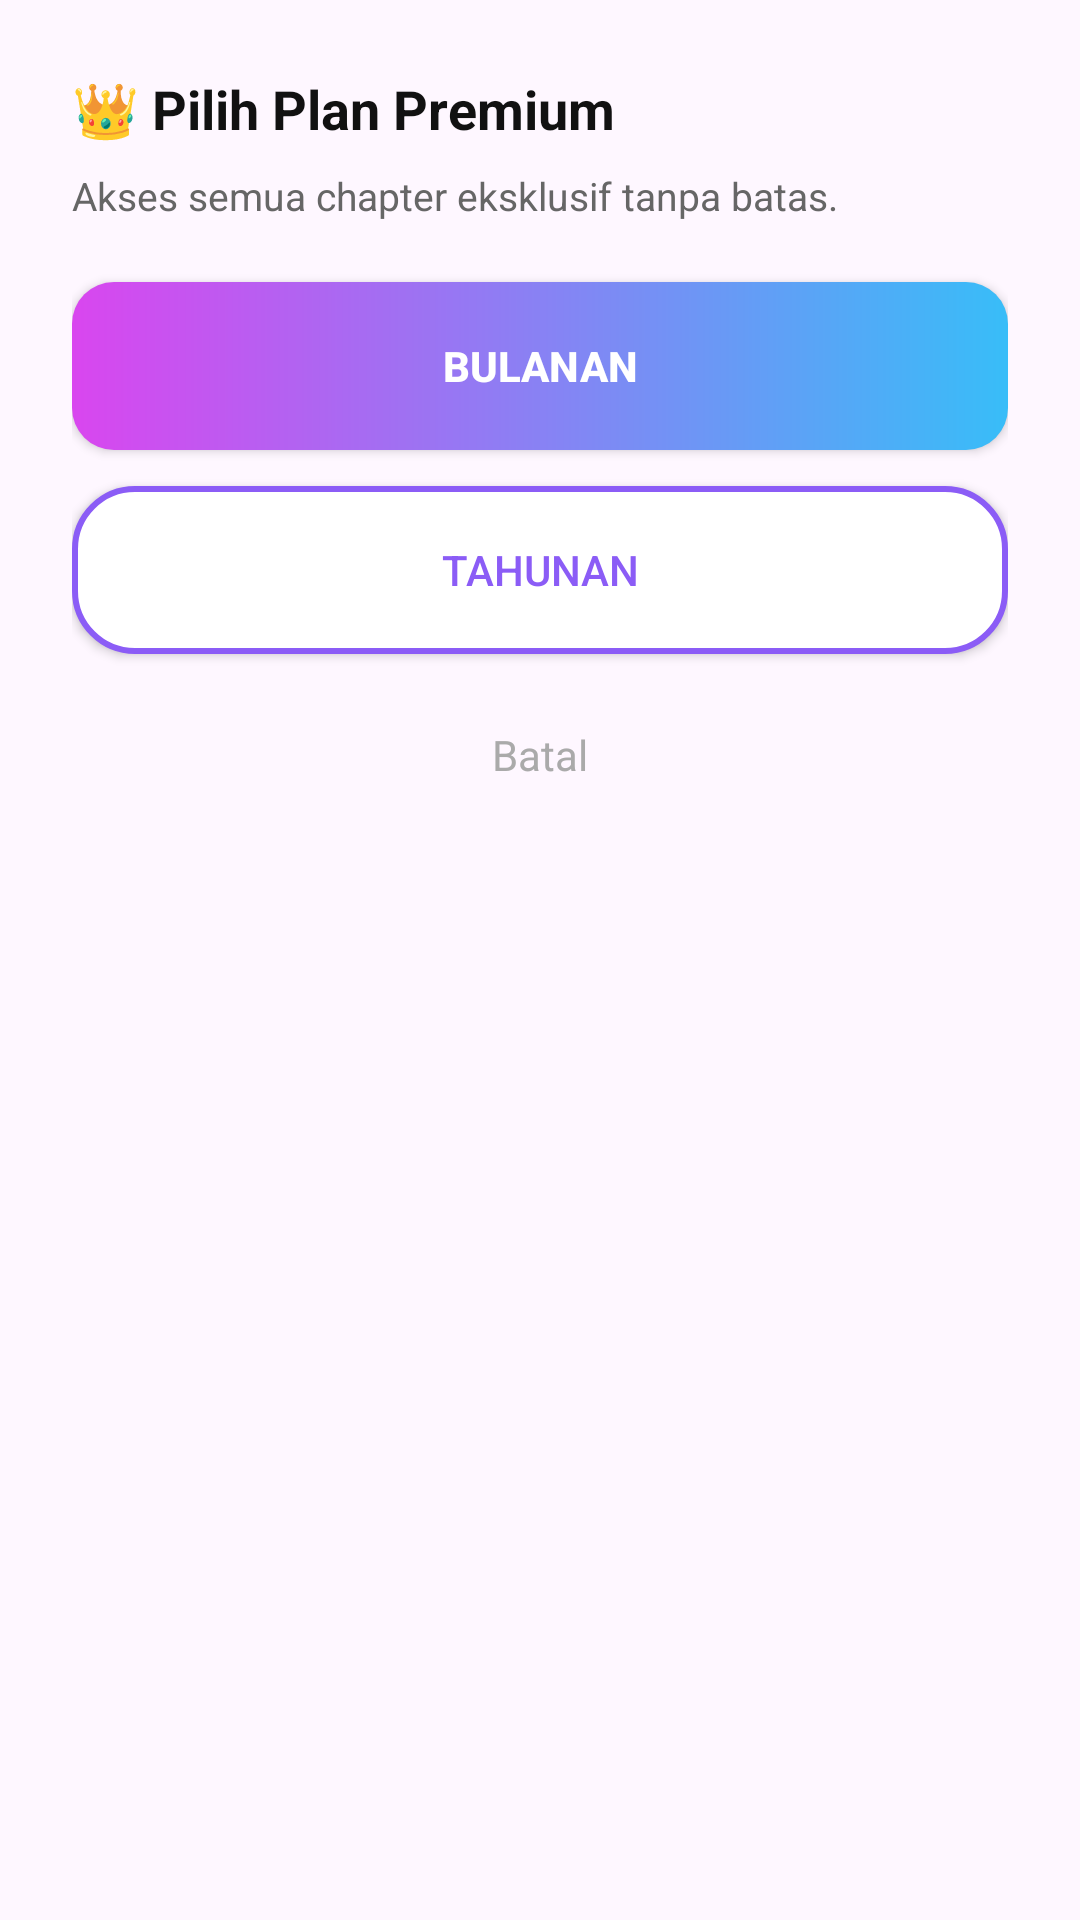

Produce the Android XML layout that renders to this screen, including the resource entries it uses.
<!-- AndroidManifest.xml: application theme Theme.StoryHub -->
<!-- res/layout/dialog_subscribe.xml -->
<?xml version="1.0" encoding="utf-8"?>
<LinearLayout xmlns:android="http://schemas.android.com/apk/res/android"
    android:layout_width="match_parent"
    android:layout_height="wrap_content"
    android:orientation="vertical"
    android:padding="24dp"
    android:background="@drawable/card_background">

    <TextView
        android:layout_width="wrap_content"
        android:layout_height="wrap_content"
        android:text="👑 Pilih Plan Premium"
        android:textStyle="bold"
        android:textSize="18sp"
        android:textColor="@color/black"
        android:layout_marginBottom="8dp"/>

    <TextView
        android:layout_width="wrap_content"
        android:layout_height="wrap_content"
        android:text="Akses semua chapter eksklusif tanpa batas."
        android:textColor="#666666"
        android:textSize="13sp"
        android:layout_marginBottom="20dp"/>

    
    <androidx.appcompat.widget.AppCompatButton
        android:id="@+id/btnMonthly"
        android:layout_width="match_parent"
        android:layout_height="56dp"
        android:text="Bulanan"
        android:clickable="true"
        android:focusable="true"
        android:textColor="@color/white"
        android:textStyle="bold"
        android:background="@drawable/button_gradient"
        android:backgroundTint="@null"
        android:layout_marginBottom="12dp"/>

    
    <androidx.appcompat.widget.AppCompatButton
        android:id="@+id/btnYearly"
        android:layout_width="match_parent"
        android:layout_height="56dp"
        android:text="Tahunan"
        android:clickable="true"
        android:focusable="true"
        android:textColor="@color/primary"
        android:background="@drawable/chip_background"
        android:layout_marginBottom="12dp"/>

    
    <TextView
        android:id="@+id/btnBatal"
        android:layout_width="match_parent"
        android:layout_height="wrap_content"
        android:text="Batal"
        android:textColor="#AAAAAA"
        android:gravity="center"
        android:padding="12dp"/>

</LinearLayout>
<!-- resources referenced by this layout -->
<resources>
  <color name="black">#111111</color>
  <color name="primary">#8B5CF6</color>
  <color name="white">#FFFFFF</color>
  <!-- drawable button_gradient (drawable) -->
  <?xml version="1.0" encoding="utf-8"?>
  <shape xmlns:android="http://schemas.android.com/apk/res/android">
  
  <corners android:radius="14dp"/>
  
  <gradient
      android:startColor="#D946EF"
      android:endColor="#38BDF8"
      android:angle="0"/>
  
  </shape>
  <!-- drawable chip_background (drawable) -->
  <?xml version="1.0" encoding="utf-8"?>
  <shape xmlns:android="http://schemas.android.com/apk/res/android">
  
      <solid android:color="#FFFFFF"/>
  
      <stroke
          android:width="2dp"
          android:color="#8B5CF6"/>
  
      <corners android:radius="20dp"/>
  
  </shape>
  <style name="Theme.StoryHub" parent="Base.Theme.StoryHub" />
  <style name="Base.Theme.StoryHub" parent="Theme.Material3.DayNight.NoActionBar">
          
          
      </style>
</resources>
